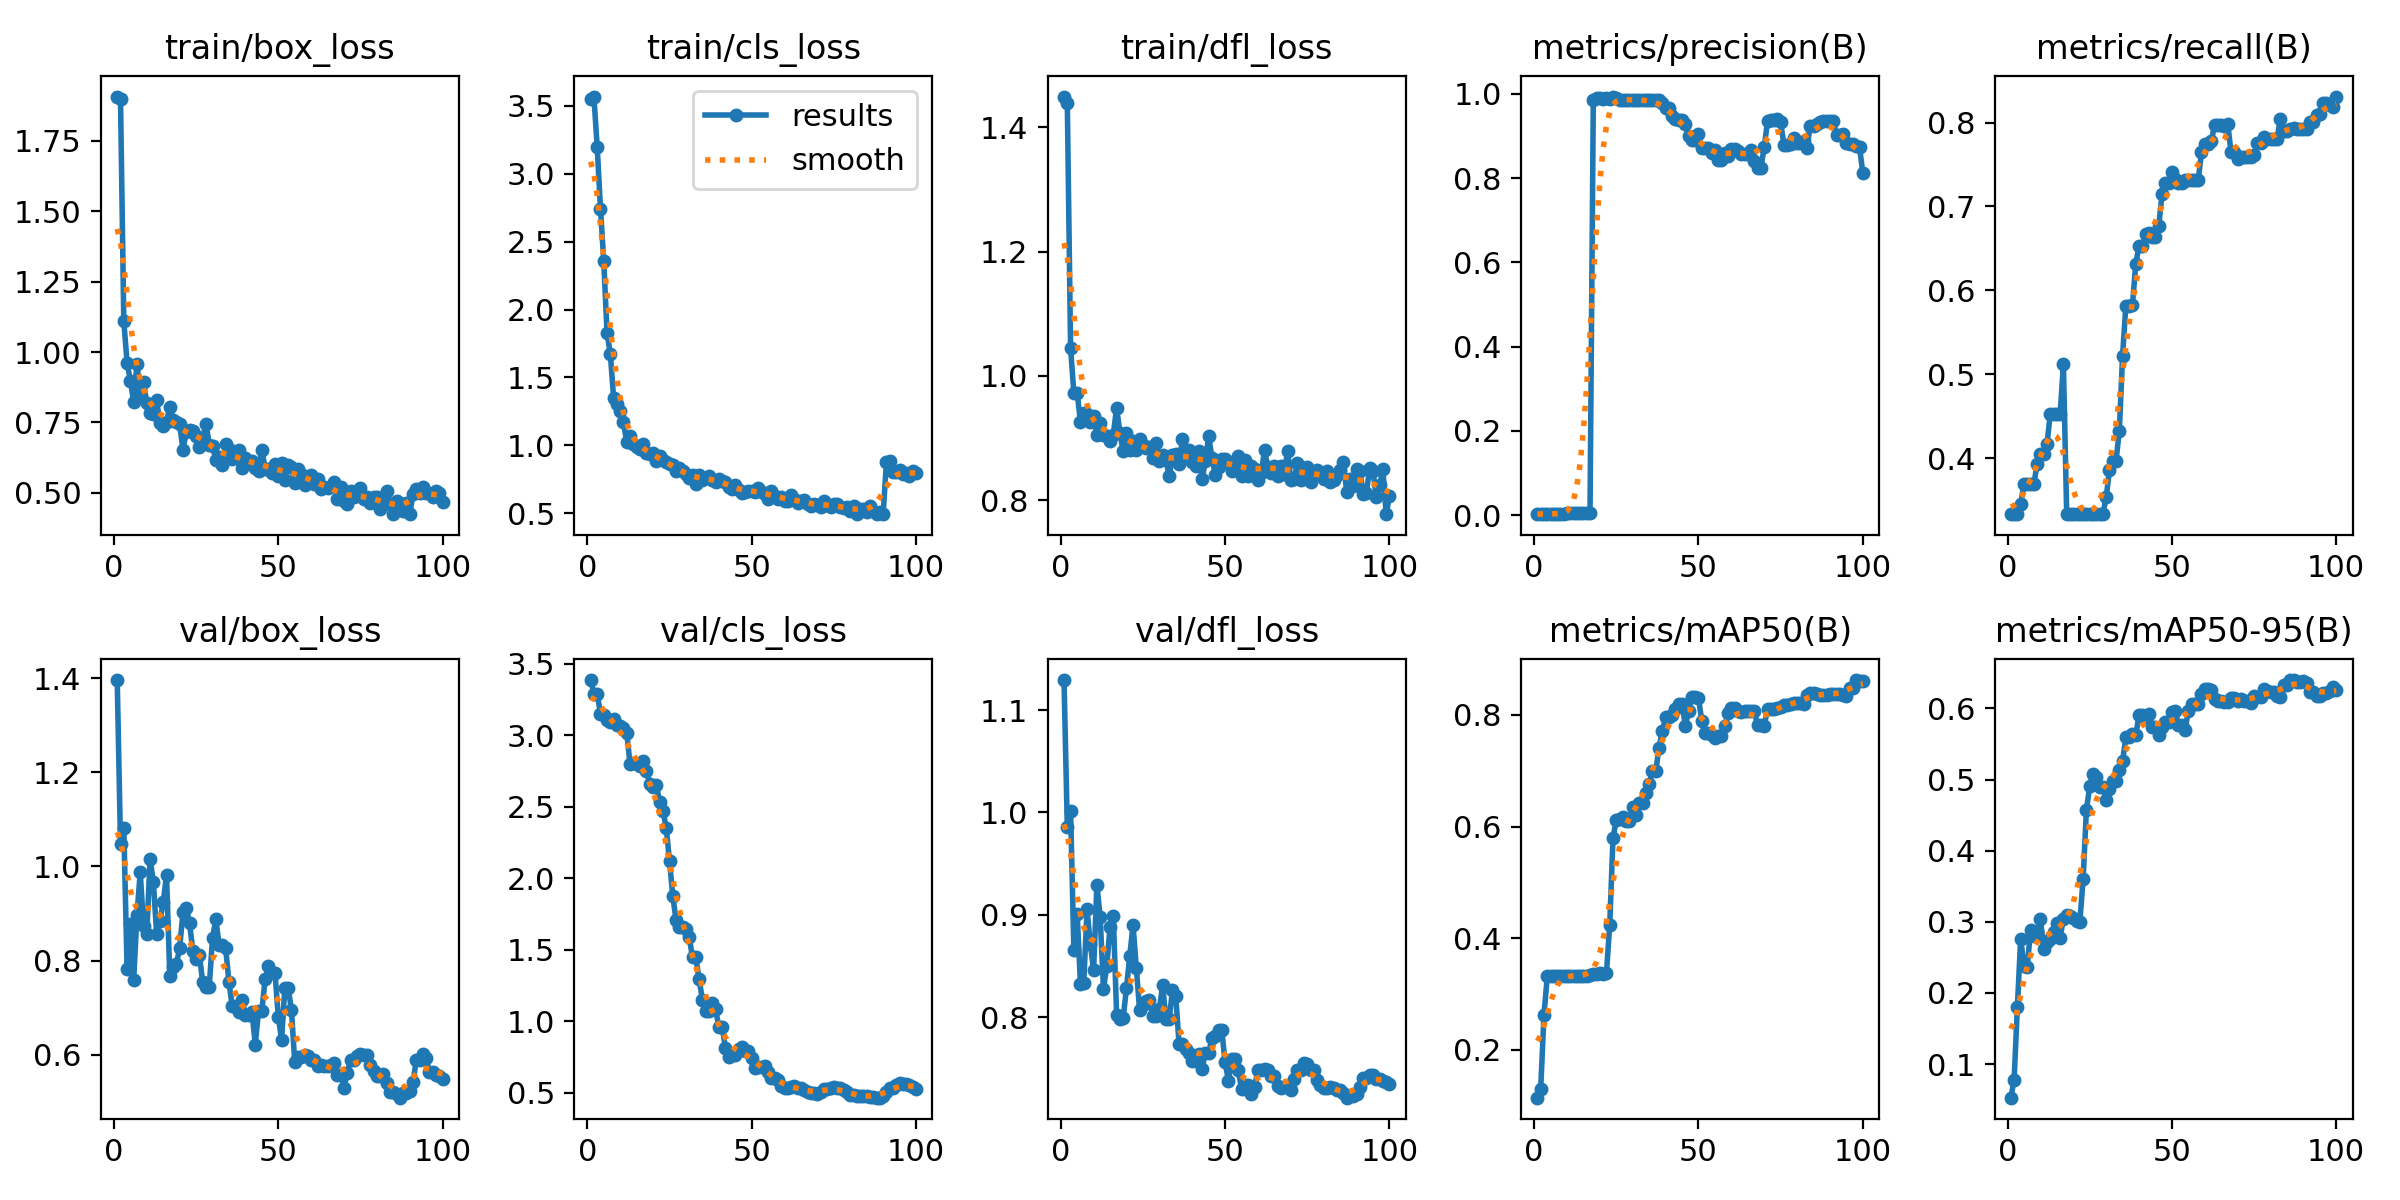

Data behind this chart, as committed beside it:
epoch, time, train/box_loss, train/cls_loss, train/dfl_loss, metrics/precision(B), metrics/recall(B), metrics/mAP50(B), metrics/mAP50-95(B), val/box_loss, val/cls_loss, val/dfl_loss, lr/pg0, lr/pg1, lr/pg2
1, 6.729, 1.907, 3.547, 1.45, 0.00202, 0.3333, 0.1142, 0.05275, 1.396, 3.386, 1.129, 2.858e-05, 2.858e-05, 2.858e-05
2, 7.824, 1.9, 3.569, 1.439, 0.00205, 0.3333, 0.1301, 0.07748, 1.048, 3.291, 0.9859, 7.07426e-05, 7.07426e-05, 7.07426e-05
3, 8.807, 1.111, 3.198, 1.045, 0.0021, 0.3333, 0.2626, 0.1807, 1.082, 3.288, 1.001, 0.0001121, 0.0001121, 0.0001121
4, 9.777, 0.9621, 2.744, 0.9719, 0.00249, 0.3452, 0.3318, 0.2762, 0.7828, 3.152, 0.8661, 0.0001525, 0.0001525, 0.0001525
5, 10.75, 0.8984, 2.355, 0.9732, 0.003, 0.369, 0.332, 0.2381, 0.8776, 3.144, 0.9009, 0.0001921, 0.0001921, 0.0001921
6, 11.69, 0.8232, 1.826, 0.9255, 0.00296, 0.369, 0.332, 0.2368, 0.7579, 3.104, 0.833, 0.0002309, 0.0002309, 0.0002309
7, 12.63, 0.9563, 1.672, 0.9398, 0.00297, 0.369, 0.332, 0.2882, 0.8967, 3.094, 0.8331, 0.0002688, 0.0002688, 0.0002688
8, 13.56, 0.8523, 1.349, 0.9391, 0.00296, 0.369, 0.332, 0.2793, 0.9876, 3.116, 0.9056, 0.0003059, 0.0003059, 0.0003059
9, 14.5, 0.8928, 1.302, 0.9264, 0.00337, 0.3929, 0.3323, 0.2853, 0.8738, 3.072, 0.8716, 0.0003421, 0.0003421, 0.0003421
10, 15.43, 0.819, 1.255, 0.9353, 0.00364, 0.4048, 0.3325, 0.3037, 0.8571, 3.065, 0.8459, 0.0003775, 0.0003775, 0.0003775
11, 16.38, 0.7847, 1.169, 0.9051, 0.00369, 0.4048, 0.3324, 0.2618, 1.016, 3.05, 0.9292, 0.000412, 0.000412, 0.000412
12, 17.31, 0.7789, 1.021, 0.9239, 0.00393, 0.4167, 0.3326, 0.2711, 0.9659, 3.015, 0.8979, 0.0004457, 0.0004457, 0.0004457
13, 18.26, 0.8285, 1.067, 0.9042, 0.00467, 0.4524, 0.3331, 0.2761, 0.8565, 2.797, 0.8279, 0.0004785, 0.0004785, 0.0004785
14, 19.19, 0.7482, 1.012, 0.9036, 0.00465, 0.4524, 0.3331, 0.2854, 0.8843, 2.808, 0.8497, 0.0005105, 0.0005105, 0.0005105
15, 20.19, 0.7372, 0.9881, 0.8953, 0.00481, 0.4524, 0.3331, 0.298, 0.9238, 2.802, 0.8887, 0.0005416, 0.0005416, 0.0005416
16, 21.11, 0.7505, 0.9714, 0.9054, 0.00481, 0.4524, 0.3331, 0.2777, 0.9816, 2.785, 0.8993, 0.0005719, 0.0005719, 0.0005719
17, 22.06, 0.8061, 1.011, 0.9488, 0.00591, 0.5119, 0.3341, 0.3044, 0.7665, 2.817, 0.8025, 0.0006013, 0.0006013, 0.0006013
18, 22.97, 0.7598, 0.9423, 0.9086, 0.9848, 0.3333, 0.3353, 0.3098, 0.7852, 2.751, 0.7983, 0.0006299, 0.0006299, 0.0006299
19, 23.89, 0.7509, 0.9389, 0.8783, 0.9899, 0.3333, 0.3358, 0.3081, 0.7923, 2.661, 0.7997, 0.0006576, 0.0006576, 0.0006576
20, 24.8, 0.7435, 0.9453, 0.9072, 0.9895, 0.3333, 0.3379, 0.3049, 0.8267, 2.638, 0.8284, 0.0006845, 0.0006845, 0.0006845
21, 25.71, 0.6537, 0.8846, 0.8809, 0.9876, 0.3333, 0.3367, 0.3005, 0.9028, 2.653, 0.8601, 0.0007106, 0.0007106, 0.0007106
22, 26.65, 0.7149, 0.9207, 0.8954, 0.9898, 0.3333, 0.3375, 0.3, 0.9112, 2.531, 0.8901, 0.0007357, 0.0007357, 0.0007357
23, 27.56, 0.7232, 0.8901, 0.881, 0.9877, 0.3333, 0.4242, 0.3606, 0.8797, 2.472, 0.8479, 0.0007601, 0.0007601, 0.0007601
24, 28.5, 0.7189, 0.8741, 0.8981, 0.9937, 0.3333, 0.5803, 0.4575, 0.8207, 2.352, 0.8071, 0.0007836, 0.0007836, 0.0007836
25, 29.4, 0.703, 0.8629, 0.889, 0.9897, 0.3333, 0.612, 0.4904, 0.8042, 2.12, 0.812, 0.0008062, 0.0008062, 0.0008062
26, 30.33, 0.6639, 0.8544, 0.8831, 0.986, 0.3333, 0.6129, 0.5085, 0.8116, 1.876, 0.8162, 0.000828, 0.000828, 0.000828
27, 31.25, 0.6934, 0.8071, 0.8851, 0.9856, 0.3333, 0.6165, 0.5038, 0.7539, 1.705, 0.8168, 0.0008489, 0.0008489, 0.0008489
28, 32.17, 0.7462, 0.8291, 0.8678, 0.9855, 0.3333, 0.6097, 0.4902, 0.7448, 1.656, 0.8017, 0.000869, 0.000869, 0.000869
29, 33.07, 0.6717, 0.8129, 0.8924, 0.9855, 0.3333, 0.6097, 0.4902, 0.7448, 1.656, 0.8017, 0.0008883, 0.0008883, 0.0008883
30, 33.98, 0.6655, 0.792, 0.8625, 0.9857, 0.3532, 0.6348, 0.4715, 0.8485, 1.647, 0.8079, 0.0009067, 0.0009067, 0.0009067
31, 34.91, 0.6183, 0.7566, 0.8723, 0.9855, 0.3854, 0.6199, 0.4865, 0.8878, 1.586, 0.8313, 0.0009242, 0.0009242, 0.0009242
32, 35.83, 0.6277, 0.7829, 0.865, 0.9852, 0.397, 0.6417, 0.4981, 0.8325, 1.447, 0.7987, 0.0009409, 0.0009409, 0.0009409
33, 36.72, 0.5981, 0.7136, 0.8389, 0.9852, 0.397, 0.6417, 0.4981, 0.8325, 1.447, 0.7987, 0.0009568, 0.0009568, 0.0009568
34, 37.64, 0.6751, 0.7841, 0.8723, 0.9849, 0.4319, 0.6607, 0.5141, 0.8256, 1.294, 0.8262, 0.0009621, 0.0009621, 0.0009621
35, 38.6, 0.6556, 0.7438, 0.874, 0.9847, 0.5223, 0.6769, 0.526, 0.7533, 1.152, 0.8206, 0.000948, 0.000948, 0.000948
36, 39.53, 0.6184, 0.7618, 0.8581, 0.9849, 0.5819, 0.6992, 0.5592, 0.7029, 1.07, 0.7738, 0.0009339, 0.0009339, 0.0009339
37, 40.43, 0.6263, 0.7739, 0.8976, 0.9849, 0.5819, 0.6992, 0.5592, 0.7029, 1.07, 0.7738, 0.0009197, 0.0009197, 0.0009197
38, 41.34, 0.6509, 0.7437, 0.8688, 0.9849, 0.5825, 0.7415, 0.5645, 0.6911, 1.125, 0.7692, 0.0009056, 0.0009056, 0.0009056
39, 42.26, 0.5889, 0.7282, 0.8803, 0.9783, 0.631, 0.771, 0.5621, 0.7168, 1.084, 0.7656, 0.0008914, 0.0008914, 0.0008914
40, 43.21, 0.6224, 0.7551, 0.8615, 0.9656, 0.6533, 0.7961, 0.5906, 0.6842, 0.9631, 0.7576, 0.0008773, 0.0008773, 0.0008773
41, 44.11, 0.6145, 0.7338, 0.8549, 0.9656, 0.6533, 0.7961, 0.5906, 0.6842, 0.9631, 0.7576, 0.0008631, 0.0008631, 0.0008631
42, 45.03, 0.6135, 0.7266, 0.8793, 0.9476, 0.6669, 0.7996, 0.5858, 0.6904, 0.8163, 0.7641, 0.000849, 0.000849, 0.000849
43, 45.94, 0.5887, 0.6936, 0.8339, 0.9407, 0.668, 0.8113, 0.5921, 0.6215, 0.7484, 0.7499, 0.0008348, 0.0008348, 0.0008348
44, 46.85, 0.5772, 0.6762, 0.8625, 0.939, 0.6639, 0.8199, 0.5743, 0.6935, 0.7656, 0.7649, 0.0008207, 0.0008207, 0.0008207
45, 47.75, 0.6538, 0.7079, 0.9026, 0.939, 0.6639, 0.8199, 0.5743, 0.6935, 0.7656, 0.7649, 0.0008065, 0.0008065, 0.0008065
46, 48.67, 0.5862, 0.6717, 0.8681, 0.9288, 0.6767, 0.781, 0.5625, 0.7604, 0.8037, 0.7797, 0.0007924, 0.0007924, 0.0007924
47, 49.58, 0.5841, 0.6485, 0.841, 0.9007, 0.7143, 0.8077, 0.5736, 0.7873, 0.8183, 0.7818, 0.0007782, 0.0007782, 0.0007782
48, 50.5, 0.5719, 0.6592, 0.8526, 0.8913, 0.7281, 0.8329, 0.5816, 0.7745, 0.7938, 0.7873, 0.0007641, 0.0007641, 0.0007641
49, 51.4, 0.601, 0.6614, 0.8655, 0.8913, 0.7281, 0.8329, 0.5816, 0.7745, 0.7938, 0.7873, 0.0007499, 0.0007499, 0.0007499
50, 52.32, 0.5582, 0.6656, 0.8662, 0.9044, 0.7409, 0.8296, 0.5957, 0.6806, 0.7408, 0.7563, 0.0007358, 0.0007358, 0.0007358
51, 53.24, 0.6052, 0.6578, 0.862, 0.8707, 0.7322, 0.7901, 0.596, 0.632, 0.6762, 0.7383, 0.0007216, 0.0007216, 0.0007216
52, 54.17, 0.5449, 0.6872, 0.8474, 0.8707, 0.7281, 0.7669, 0.5771, 0.7422, 0.681, 0.7589, 0.0007075, 0.0007075, 0.0007075
53, 55.08, 0.5979, 0.6559, 0.8552, 0.8707, 0.7281, 0.7669, 0.5771, 0.7422, 0.681, 0.7589, 0.0006934, 0.0006934, 0.0006934
54, 56, 0.5919, 0.6424, 0.8714, 0.8588, 0.7309, 0.7649, 0.5697, 0.6958, 0.6878, 0.7484, 0.0006792, 0.0006792, 0.0006792
55, 56.9, 0.5343, 0.6058, 0.839, 0.8676, 0.7309, 0.7589, 0.5964, 0.5844, 0.647, 0.7302, 0.0006651, 0.0006651, 0.0006651
56, 57.81, 0.584, 0.6637, 0.864, 0.8438, 0.7309, 0.762, 0.6063, 0.5955, 0.6044, 0.7342, 0.0006509, 0.0006509, 0.0006509
57, 58.72, 0.5676, 0.628, 0.8382, 0.8438, 0.7309, 0.762, 0.6063, 0.5955, 0.6044, 0.7342, 0.0006368, 0.0006368, 0.0006368
58, 59.65, 0.5266, 0.6054, 0.8548, 0.8594, 0.7309, 0.7804, 0.6058, 0.5996, 0.587, 0.7252, 0.0006226, 0.0006226, 0.0006226
59, 60.57, 0.5528, 0.6204, 0.8501, 0.8519, 0.7643, 0.8031, 0.6201, 0.5968, 0.5464, 0.7325, 0.0006085, 0.0006085, 0.0006085
60, 61.48, 0.5649, 0.5894, 0.8327, 0.8688, 0.7739, 0.8121, 0.6275, 0.5887, 0.5339, 0.7487, 0.0005943, 0.0005943, 0.0005943
... 40 more rows
